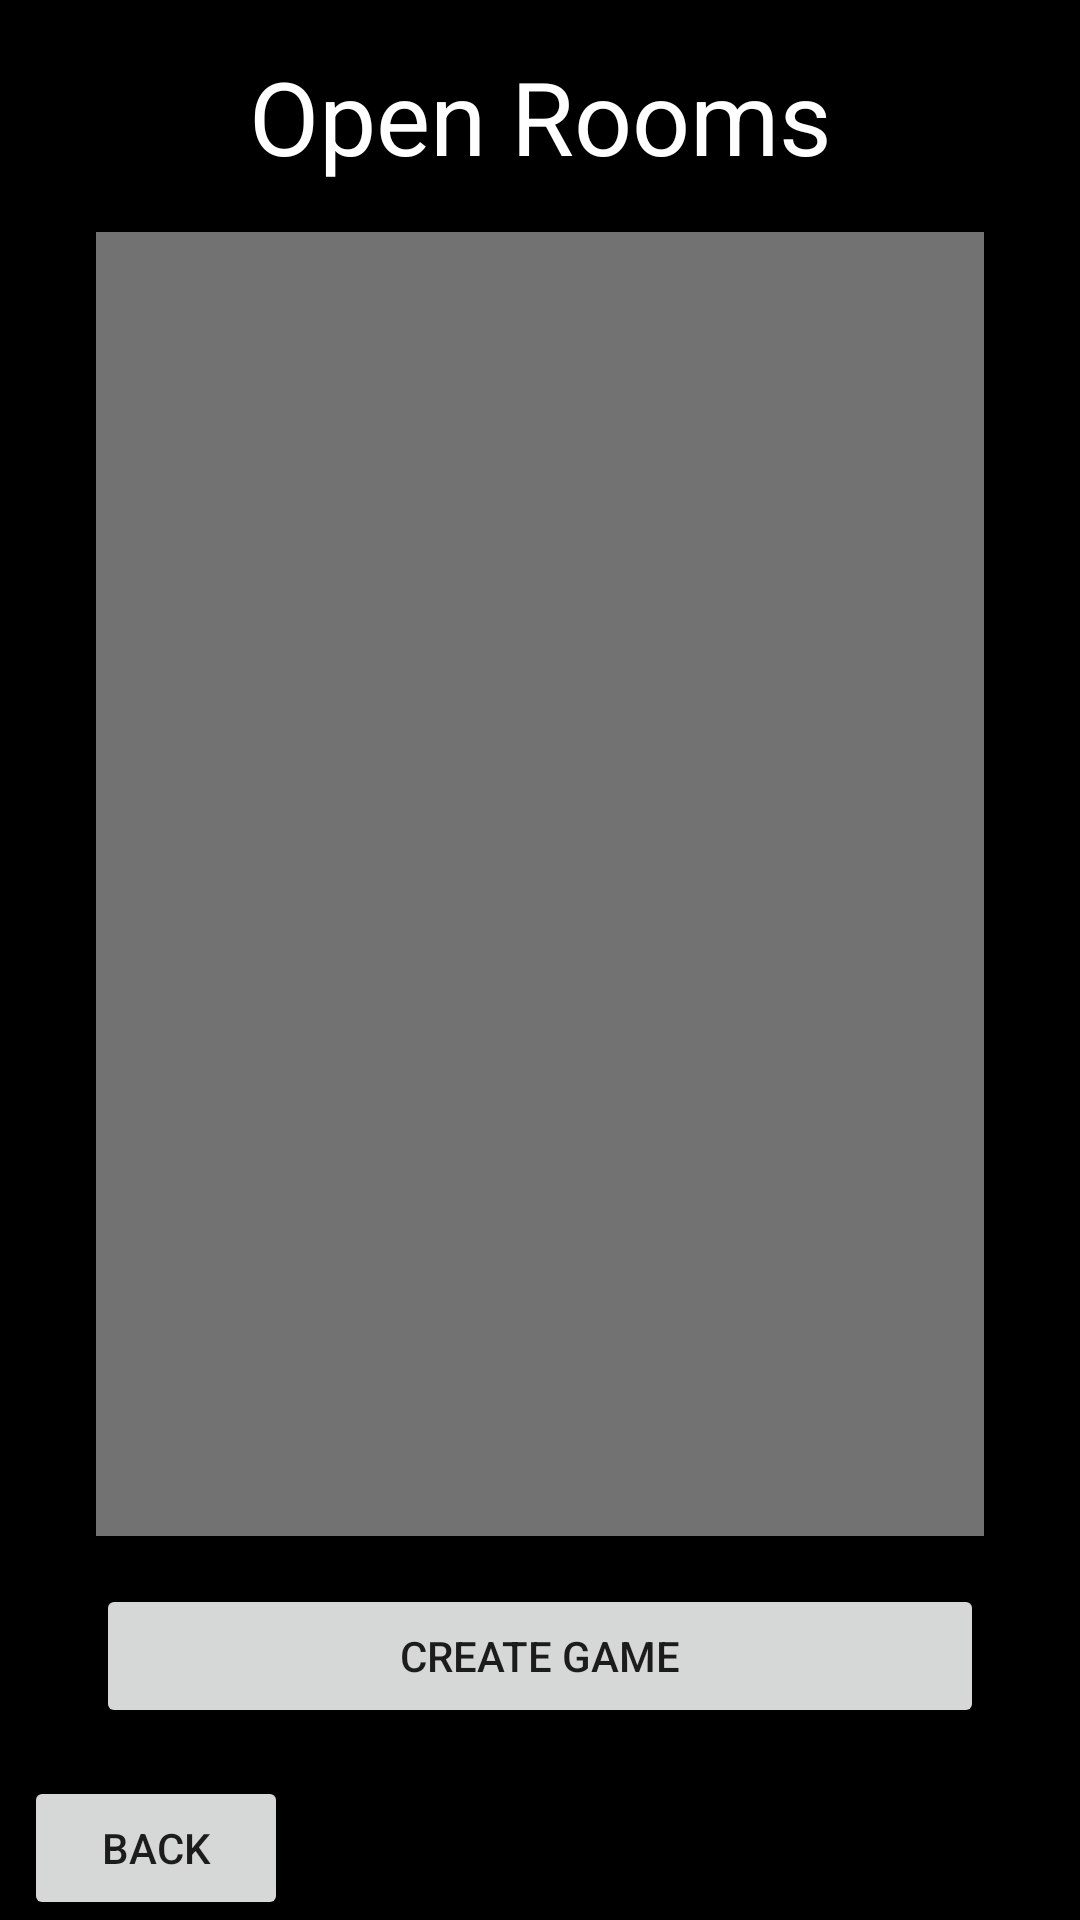

Layout XML and referenced resources for this Android screen:
<!-- AndroidManifest.xml: application theme Theme.KnucklebonesNight -->
<!-- res/layout/serverselect.xml -->
<?xml version="1.0" encoding="utf-8"?>
<androidx.constraintlayout.widget.ConstraintLayout xmlns:android="http://schemas.android.com/apk/res/android"
    xmlns:app="http://schemas.android.com/apk/res-auto"
    xmlns:tools="http://schemas.android.com/tools"
    android:id="@+id/frameLayout"
    android:layout_width="match_parent"
    android:layout_height="match_parent"
    android:background="@color/black"
    tools:context="com.knucklebones.ui.main.ServerSelect" >

    <androidx.constraintlayout.widget.ConstraintLayout
        android:id="@+id/main"
        android:layout_width="match_parent"
        android:layout_height="match_parent"
        app:layout_constraintBottom_toBottomOf="parent"
        app:layout_constraintEnd_toEndOf="parent"
        app:layout_constraintStart_toStartOf="parent"
        app:layout_constraintTop_toTopOf="parent">

        <TextView
            android:id="@+id/textView"
            android:layout_width="0dp"
            android:layout_height="wrap_content"
            android:layout_marginStart="32dp"
            android:layout_marginTop="16dp"
            android:layout_marginEnd="32dp"
            android:text="Open Rooms"
            android:textAlignment="center"
            android:textColor="@color/white"
            android:textSize="34sp"
            app:layout_constraintEnd_toEndOf="parent"
            app:layout_constraintStart_toStartOf="parent"
            app:layout_constraintTop_toTopOf="parent" />

        <ScrollView
            android:id="@+id/server_view"
            android:layout_width="0dp"
            android:layout_height="0dp"
            android:layout_marginStart="32dp"
            android:layout_marginTop="16dp"
            android:layout_marginEnd="32dp"
            android:layout_marginBottom="16dp"
            android:background="@color/dice_mat_slot_bg"
            app:layout_constraintBottom_toTopOf="@+id/create_game"
            app:layout_constraintEnd_toEndOf="parent"
            app:layout_constraintStart_toStartOf="parent"
            app:layout_constraintTop_toBottomOf="@+id/textView"
            tools:ignore="SpeakableTextPresentCheck">

            <LinearLayout
                android:id="@+id/server_list"
                android:layout_width="match_parent"
                android:layout_height="wrap_content"
                android:background="@color/dice_mat_slot_bg"
                android:orientation="vertical" />
        </ScrollView>

        <Button
            android:id="@+id/create_game"
            android:layout_width="0dp"
            android:layout_height="wrap_content"
            android:layout_marginStart="32dp"
            android:layout_marginEnd="32dp"
            android:layout_marginBottom="16dp"
            android:text="create game"
            app:layout_constraintBottom_toTopOf="@+id/back"
            app:layout_constraintEnd_toEndOf="parent"
            app:layout_constraintStart_toStartOf="parent" />

        <Button
            android:id="@+id/back"
            android:layout_width="wrap_content"
            android:layout_height="wrap_content"
            android:layout_marginStart="8dp"
            android:text="back"
            app:layout_constraintBottom_toBottomOf="parent"
            app:layout_constraintStart_toStartOf="parent" />

    </androidx.constraintlayout.widget.ConstraintLayout>

</androidx.constraintlayout.widget.ConstraintLayout>
<!-- resources referenced by this layout -->
<resources>
  <color name="black">#FF000000</color>
  <color name="dice_mat_slot_bg">#727272</color>
  <color name="white">#FFFFFFFF</color>
  <style name="Theme.KnucklebonesNight" parent="Theme.MaterialComponents.DayNight.DarkActionBar">
          <item name="windowActionBar">false</item>
          <item name="windowNoTitle">true</item>
      </style>
</resources>
